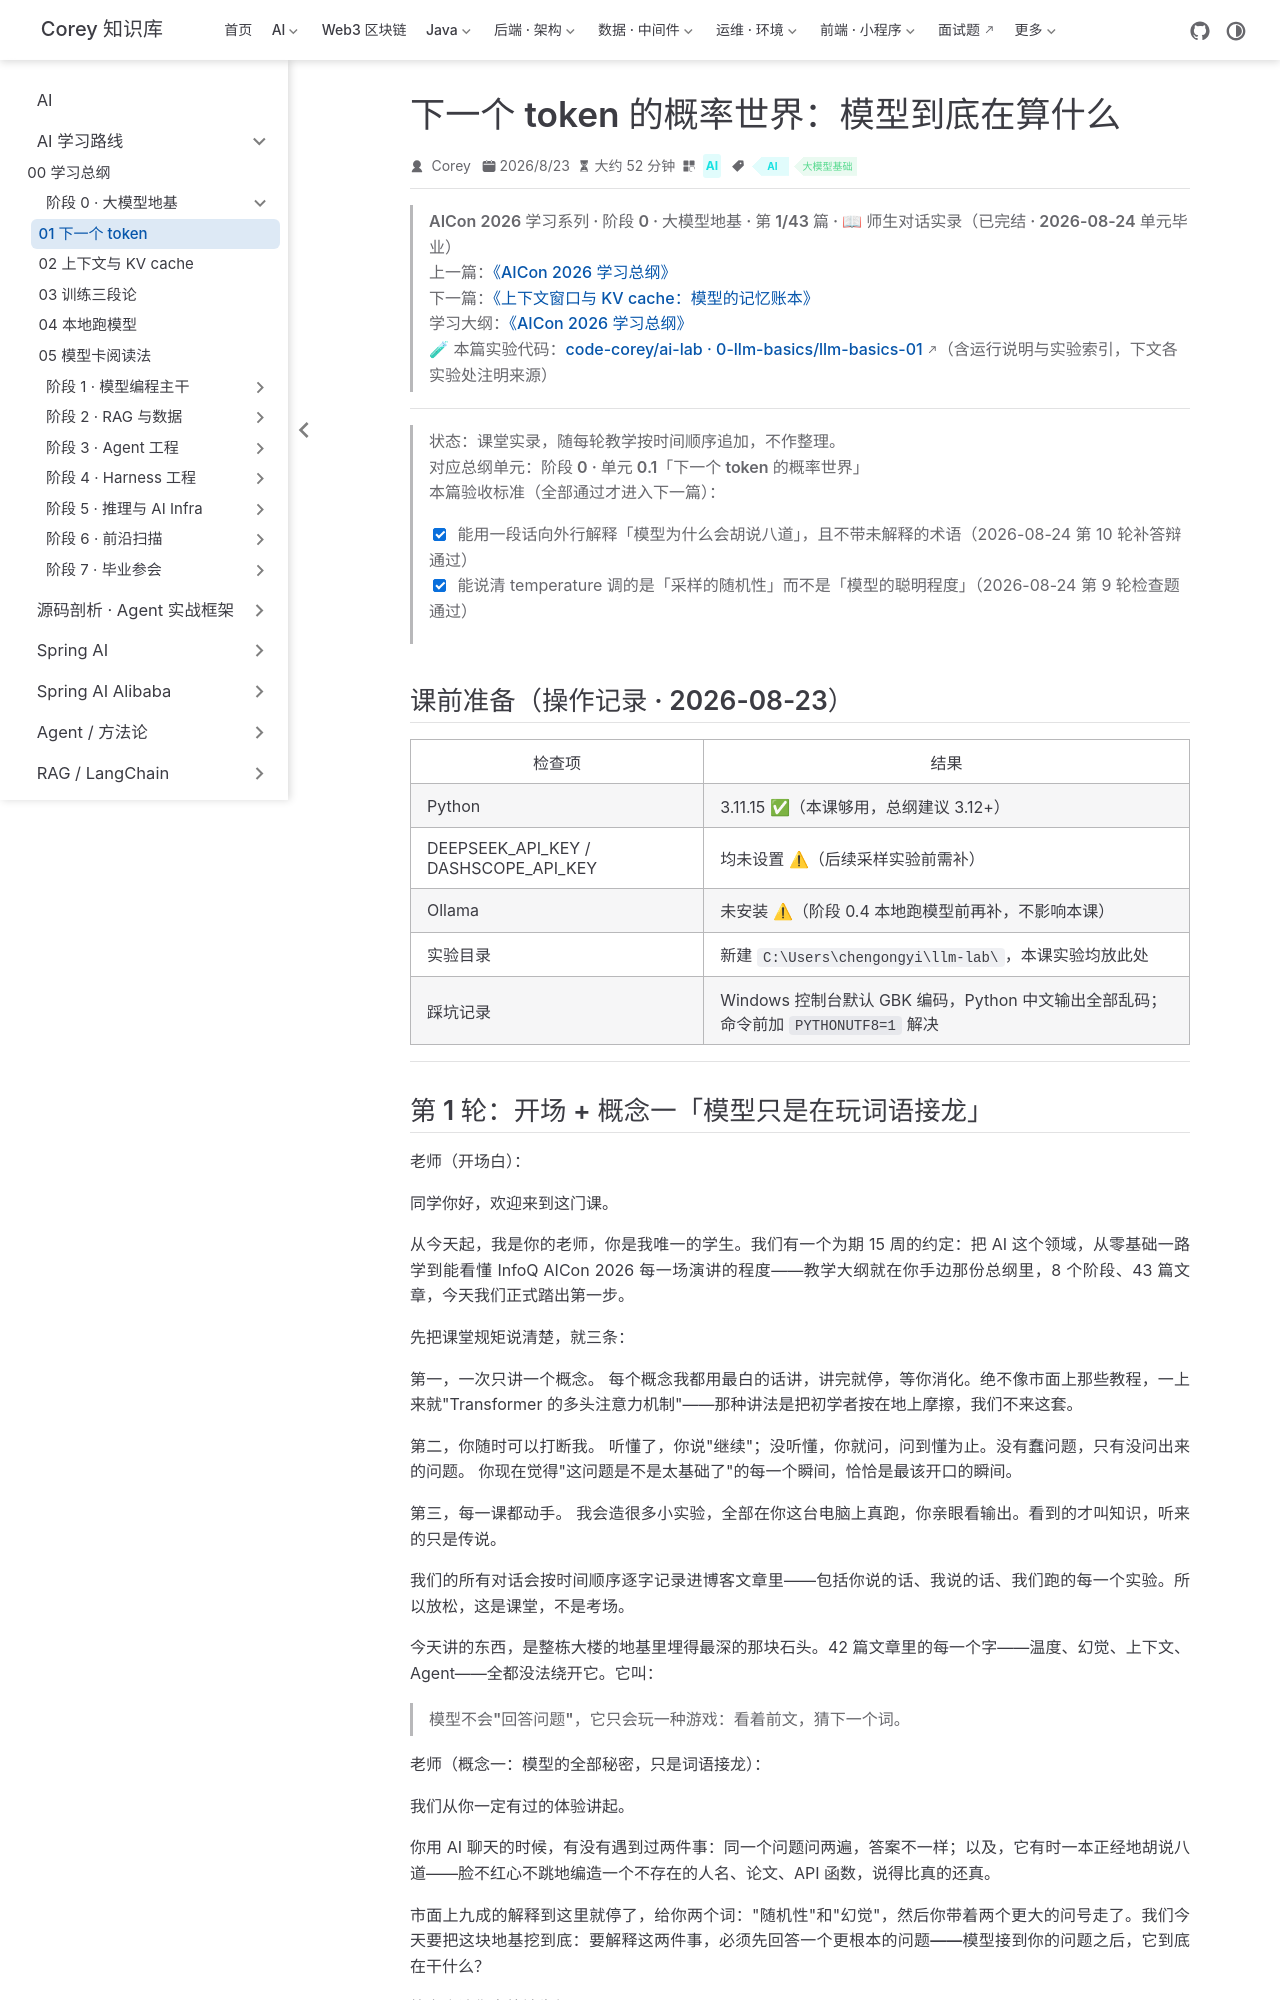

repository: code-corey/code-corey.github.io · page: Ai/roadmap/0-llm-basics/llm-basics-01-next-token.html · generator: jekyll

---
title: "下一个 token 的概率世界：模型到底在算什么"
sidebarGroup: "阶段 0 · 大模型地基"
shortTitle: "01 下一个 token"
order: 1
date: 2026-08-23
category: "AI"
tag:
  - "AI"
  - "大模型基础"
description: "阶段 0 · 单元 0.1 师生对话实录：用 50 行 Python 造一个只会接龙的迷你模型，亲眼看到「流畅地胡说八道」如何产生——模型 = 下一个 token 的概率采样器，幻觉是机制的必然副产品。"
---

> **AICon 2026 学习系列 · 阶段 0 · 大模型地基 · 第 1/43 篇 · 📖 师生对话实录（已完结 · 2026-08-24 单元毕业）**
> 上一篇：[《AICon 2026 学习总纲》](/Ai/roadmap/aicon-2026-roadmap)
> 下一篇：[《上下文窗口与 KV cache：模型的记忆账本》](/Ai/roadmap/0-llm-basics/llm-basics-02-context-window)
> 学习大纲：[《AICon 2026 学习总纲》](/Ai/roadmap/aicon-2026-roadmap)
> 🧪 本篇实验代码：[code-corey/ai-lab · 0-llm-basics/llm-basics-01](https://github.com/code-corey/ai-lab/tree/main/0-llm-basics/llm-basics-01)（含运行说明与实验索引，下文各实验处注明来源）

---

> **状态：课堂实录，随每轮教学按时间顺序追加，不作整理。**
> 对应总纲单元：**阶段 0 · 单元 0.1「下一个 token 的概率世界」**
> 本篇验收标准（全部通过才进入下一篇）：
> - [x] 能用一段话向外行解释「模型为什么会胡说八道」，且不带未解释的术语（2026-08-24 第 10 轮补答辩通过）
> - [x] 能说清 temperature 调的是「采样的随机性」而不是「模型的聪明程度」（2026-08-24 第 9 轮检查题通过）

## 课前准备（操作记录 · 2026-08-23）

| 检查项 | 结果 |
|---|---|
| Python | 3.11.15 ✅（本课够用，总纲建议 3.12+） |
| DEEPSEEK_API_KEY / DASHSCOPE_API_KEY | 均未设置 ⚠（后续采样实验前需补） |
| Ollama | 未安装 ⚠（阶段 0.4 本地跑模型前再补，不影响本课） |
| 实验目录 | 新建 `C:\Users\chengongyi\llm-lab\`，本课实验均放此处 |
| 踩坑记录 | Windows 控制台默认 GBK 编码，Python 中文输出全部乱码；命令前加 `PYTHONUTF8=1` 解决 |

---
